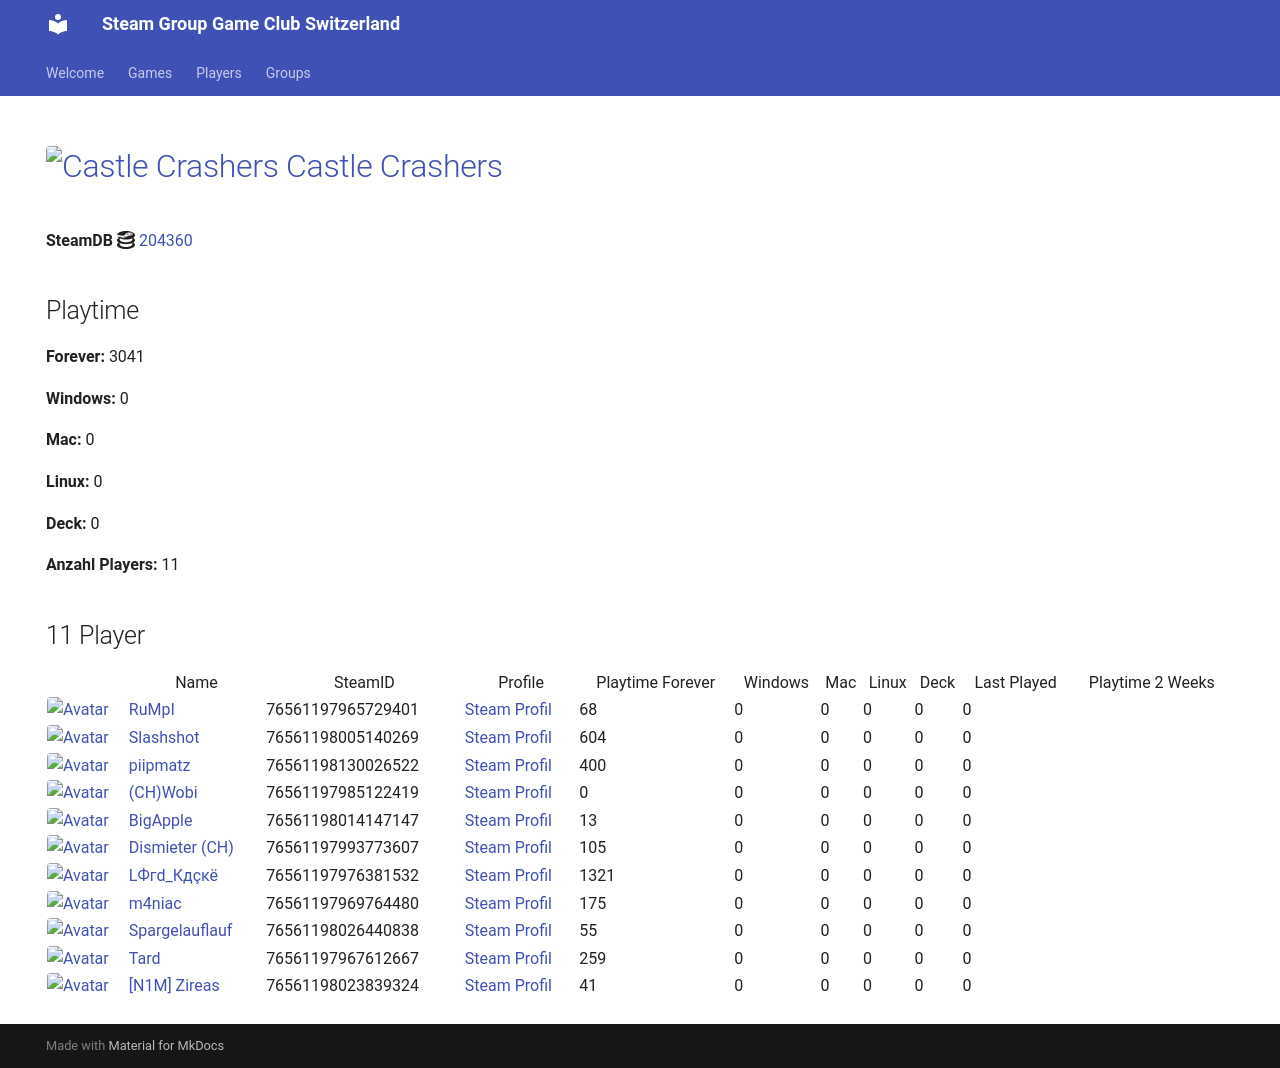

repository: Game-Club-Switzerland/steam.gameclub.ch · page: game/204360/index.html · generator: mkdocs

---
hide:
  - navigation
  - toc
---
# <a href="https://store.steampowered.com/app/204360"><img src="https://media.steampowered.com/steamcommunity/public/images/apps/204360/9b7625f9b70f103397fd0416fd92abb583db8659.jpg" alt="Castle Crashers" style="width:32px;height:32px;border-radius:4px;" /> Castle Crashers</a>

**SteamDB :simple-steamdb:** <a href="https://steamdb.info/app/204360">204360</a>

## Playtime

**Forever:** 4290

**Windows:** 0

**Mac:** 0

**Linux:** 0

**Deck:** 0

**Anzahl Players:** 13
## 13 Player

<table id="charts-table" class="display" style="width:100%">
            <thead>
                <tr>
                    <th></th>
                    <th>Name</th>
                    <th>SteamID</th>
                    <th>Profile</th>
                    <th>Playtime Forever</th>
                    <th>Windows</th>
                    <th>Mac</th>
                    <th>Linux</th>
                    <th>Deck</th>
                    <th>Last Played</th>
                    <th>Playtime 2 Weeks</th>
                </tr>
            </thead>
            <tbody>
        <tr>
<td><a href="/player/76561197965729401" target="_blank" title="RuMpI"><img src="https://avatars.steamstatic.com/3f006227f5d26fb37941b0a23adb7fafc72530ad_full.jpg" alt="Avatar" style="width:48px;height:48px;border-radius:4px;"></a></td><td><a href="/player/76561197965729401" target="_blank" title="RuMpI">RuMpI</a></td><td>76561197965729401</td><td><a href="https://steamcommunity.com/profiles/76561197965729401/" target="_blank">Steam Profil</a></td><td>68</td><td>0</td><td>0</td><td>0</td><td>0</td><td>0</td><td></td></tr>
<tr>
<td><a href="/player/76561198005140269" target="_blank" title="Slashshot"><img src="https://avatars.steamstatic.com/dcd2136652dc32498f221d8262950cef8c08e38a_full.jpg" alt="Avatar" style="width:48px;height:48px;border-radius:4px;"></a></td><td><a href="/player/76561198005140269" target="_blank" title="Slashshot">Slashshot</a></td><td>76561198005140269</td><td><a href="https://steamcommunity.com/id/Slashshot93/" target="_blank">Steam Profil</a></td><td>604</td><td>0</td><td>0</td><td>0</td><td>0</td><td>0</td><td></td></tr>
<tr>
<td><a href="/player/76561198014147147" target="_blank" title="BigApple"><img src="https://avatars.steamstatic.com/c2ccb85440535c4503bfd8bdbcf964d097f8dcd4_full.jpg" alt="Avatar" style="width:48px;height:48px;border-radius:4px;"></a></td><td><a href="/player/76561198014147147" target="_blank" title="BigApple">BigApple</a></td><td>76561198014147147</td><td><a href="https://steamcommunity.com/profiles/76561198014147147/" target="_blank">Steam Profil</a></td><td>13</td><td>0</td><td>0</td><td>0</td><td>0</td><td>0</td><td></td></tr>
<tr>
<td><a href="/player/76561197985122419" target="_blank" title="(CH)Wobi"><img src="https://avatars.steamstatic.com/d54bb79ee87c2fb8393656d125a3ddd8eceb38ab_full.jpg" alt="Avatar" style="width:48px;height:48px;border-radius:4px;"></a></td><td><a href="/player/76561197985122419" target="_blank" title="(CH)Wobi">(CH)Wobi</a></td><td>76561197985122419</td><td><a href="https://steamcommunity.com/id/4wobi/" target="_blank">Steam Profil</a></td><td>0</td><td>0</td><td>0</td><td>0</td><td>0</td><td>0</td><td></td></tr>
<tr>
<td><a href="/player/76561197993773607" target="_blank" title="Dismieter (CH)"><img src="https://avatars.steamstatic.com/d83d70483792572cace3586b41ad5ed65779d2d6_full.jpg" alt="Avatar" style="width:48px;height:48px;border-radius:4px;"></a></td><td><a href="/player/76561197993773607" target="_blank" title="Dismieter (CH)">Dismieter (CH)</a></td><td>76561197993773607</td><td><a href="https://steamcommunity.com/profiles/76561197993773607/" target="_blank">Steam Profil</a></td><td>105</td><td>0</td><td>0</td><td>0</td><td>0</td><td>0</td><td></td></tr>
<tr>
<td><a href="/player/76561197976381532" target="_blank" title="LФгd_Кдçкё"><img src="https://avatars.steamstatic.com/c1032dc6a70680728c466c2b1b196558c5982713_full.jpg" alt="Avatar" style="width:48px;height:48px;border-radius:4px;"></a></td><td><a href="/player/76561197976381532" target="_blank" title="LФгd_Кдçкё">LФгd_Кдçкё</a></td><td>76561197976381532</td><td><a href="https://steamcommunity.com/id/D4nY_CH/" target="_blank">Steam Profil</a></td><td>1318</td><td>0</td><td>0</td><td>0</td><td>0</td><td>0</td><td>76</td></tr>
<tr>
<td><a href="/player/76561197969764480" target="_blank" title="m4niac"><img src="https://avatars.steamstatic.com/7d4a07b7909b83ce6e61db85a98ab4e315c3e6b2_full.jpg" alt="Avatar" style="width:48px;height:48px;border-radius:4px;"></a></td><td><a href="/player/76561197969764480" target="_blank" title="m4niac">m4niac</a></td><td>76561197969764480</td><td><a href="https://steamcommunity.com/profiles/76561197969764480/" target="_blank">Steam Profil</a></td><td>175</td><td>0</td><td>0</td><td>0</td><td>0</td><td>0</td><td></td></tr>
<tr>
<td><a href="/player/76561198130026522" target="_blank" title="piipmatz"><img src="https://avatars.steamstatic.com/d80dda23bd7aac56321ff3e591ac4ad9cdee53e6_full.jpg" alt="Avatar" style="width:48px;height:48px;border-radius:4px;"></a></td><td><a href="/player/76561198130026522" target="_blank" title="piipmatz">piipmatz</a></td><td>76561198130026522</td><td><a href="https://steamcommunity.com/id/piipmatz_ch/" target="_blank">Steam Profil</a></td><td>400</td><td>0</td><td>0</td><td>0</td><td>0</td><td>0</td><td>197</td></tr>
<tr>
<td><a href="/player/76561198026440838" target="_blank" title="Spargelauflauf"><img src="https://avatars.steamstatic.com/b1dd847c756150620260da51ef5dded31d2cdb5c_full.jpg" alt="Avatar" style="width:48px;height:48px;border-radius:4px;"></a></td><td><a href="/player/76561198026440838" target="_blank" title="Spargelauflauf">Spargelauflauf</a></td><td>76561198026440838</td><td><a href="https://steamcommunity.com/profiles/76561198026440838/" target="_blank">Steam Profil</a></td><td>55</td><td>0</td><td>0</td><td>0</td><td>0</td><td>0</td><td></td></tr>
<tr>
<td><a href="/player/76561197967612667" target="_blank" title="Tard"><img src="https://avatars.steamstatic.com/2638a64954803952a51ac873b090da8f2359cf1f_full.jpg" alt="Avatar" style="width:48px;height:48px;border-radius:4px;"></a></td><td><a href="/player/76561197967612667" target="_blank" title="Tard">Tard</a></td><td>76561197967612667</td><td><a href="https://steamcommunity.com/profiles/76561197967612667/" target="_blank">Steam Profil</a></td><td>259</td><td>0</td><td>0</td><td>0</td><td>0</td><td>0</td><td></td></tr>
<tr>
<td><a href="/player/76561198023839324" target="_blank" title="[N1M] Zireas"><img src="https://avatars.steamstatic.com/b053cb698df6607c8515bebff0f89d9c9bcb1c08_full.jpg" alt="Avatar" style="width:48px;height:48px;border-radius:4px;"></a></td><td><a href="/player/76561198023839324" target="_blank" title="[N1M] Zireas">[N1M] Zireas</a></td><td>76561198023839324</td><td><a href="https://steamcommunity.com/profiles/76561198023839324/" target="_blank">Steam Profil</a></td><td>41</td><td>0</td><td>0</td><td>0</td><td>0</td><td>0</td><td></td></tr>
<tr>
<td><a href="/player/76561198057486067" target="_blank" title="Alt F4 Gamer"><img src="https://avatars.steamstatic.com/6ffd461a8b28bac7bb43f4eb20f209809f654ea8_full.jpg" alt="Avatar" style="width:48px;height:48px;border-radius:4px;"></a></td><td><a href="/player/76561198057486067" target="_blank" title="Alt F4 Gamer">Alt F4 Gamer</a></td><td>76561198057486067</td><td><a href="https://steamcommunity.com/id/ALT_F4_Gamer/" target="_blank">Steam Profil</a></td><td>40</td><td>0</td><td>0</td><td>0</td><td>0</td><td>0</td><td></td></tr>
<tr>
<td><a href="/player/76561198066790962" target="_blank" title="Hoangry"><img src="https://avatars.steamstatic.com/cc0672ed81e67ae2ccc5e1fe6d39aacdd1c94499_full.jpg" alt="Avatar" style="width:48px;height:48px;border-radius:4px;"></a></td><td><a href="/player/76561198066790962" target="_blank" title="Hoangry">Hoangry</a></td><td>76561198066790962</td><td><a href="https://steamcommunity.com/id/hoangry/" target="_blank">Steam Profil</a></td><td>1212</td><td>0</td><td>0</td><td>0</td><td>0</td><td>0</td><td></td></tr>
</tbody>
</table>
